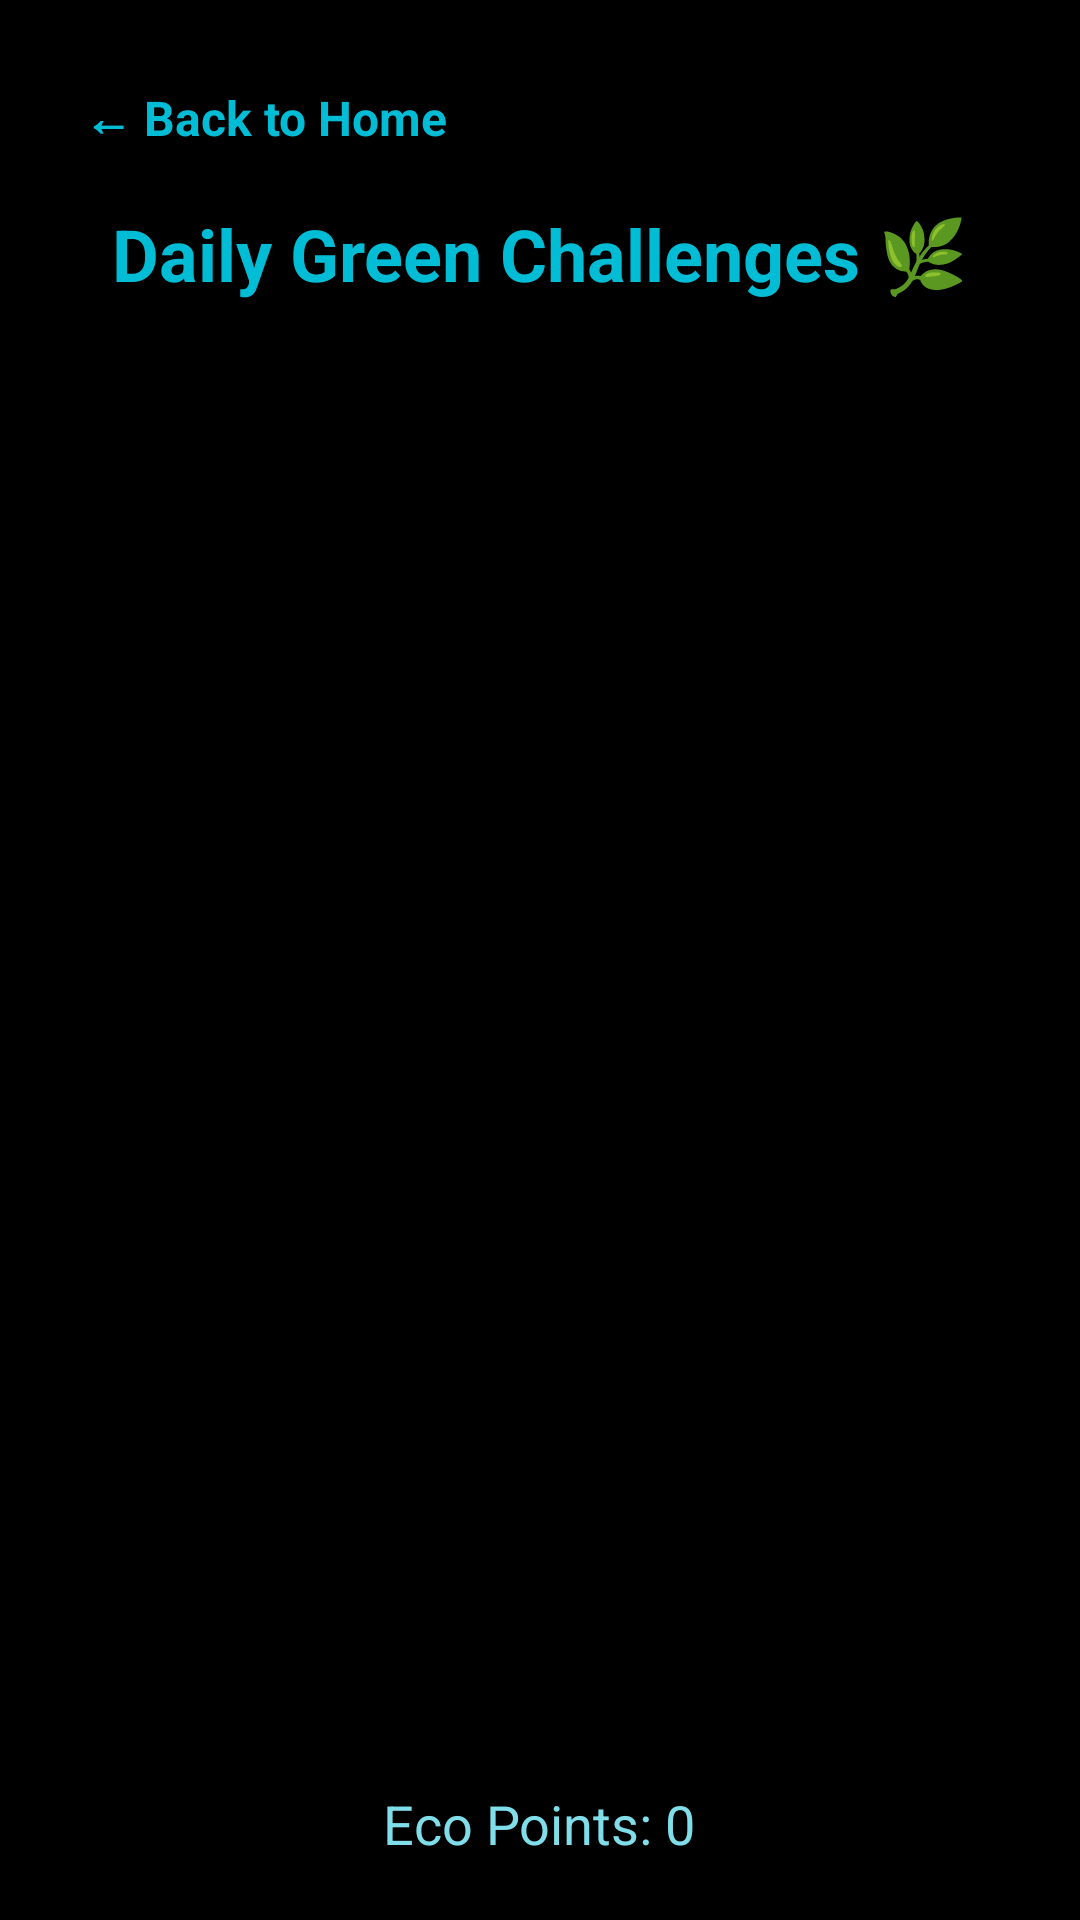

Here is an Android app screen rendered from its layout file. Give the layout XML and the strings, colors and styles it references.
<!-- AndroidManifest.xml: application theme Theme.AppCompat.Light.NoActionBar -->
<!-- res/layout/activity_eco_tasks.xml -->
<?xml version="1.0" encoding="utf-8"?>
<LinearLayout xmlns:android="http://schemas.android.com/apk/res/android"
    xmlns:tools="http://schemas.android.com/tools"
    android:layout_width="match_parent"
    android:layout_height="match_parent"
    android:background="#000000"
    android:orientation="vertical"
    android:padding="20dp"
    tools:context=".EcoTasksActivity">

    
    <TextView
        android:id="@+id/backButton"
        android:layout_width="wrap_content"
        android:layout_height="wrap_content"
        android:text="← Back to Home"
        android:textColor="#00BCD4"
        android:textSize="16sp"
        android:textStyle="bold"
        android:padding="8dp"
        android:layout_gravity="start"
        android:clickable="true"
        android:focusable="true"
        android:layout_marginBottom="10dp" />

    
    <TextView
        android:id="@+id/taskTitle"
        android:layout_width="match_parent"
        android:layout_height="wrap_content"
        android:text="Daily Green Challenges 🌿"
        android:textColor="#00BCD4"
        android:textSize="24sp"
        android:textStyle="bold"
        android:gravity="center"
        android:layout_marginBottom="20dp" />

    
    <ScrollView
        android:layout_width="match_parent"
        android:layout_height="0dp"
        android:layout_weight="1">

        <LinearLayout
            android:id="@+id/taskList"
            android:layout_width="match_parent"
            android:layout_height="wrap_content"
            android:orientation="vertical" />
    </ScrollView>

    
    <TextView
        android:id="@+id/ecoPointsText"
        android:layout_width="wrap_content"
        android:layout_height="wrap_content"
        android:text="Eco Points: 0"
        android:textColor="#80DEEA"
        android:textSize="18sp"
        android:layout_marginTop="12dp"
        android:layout_gravity="center" />

</LinearLayout>
<!-- resources referenced by this layout -->
<resources>

</resources>
